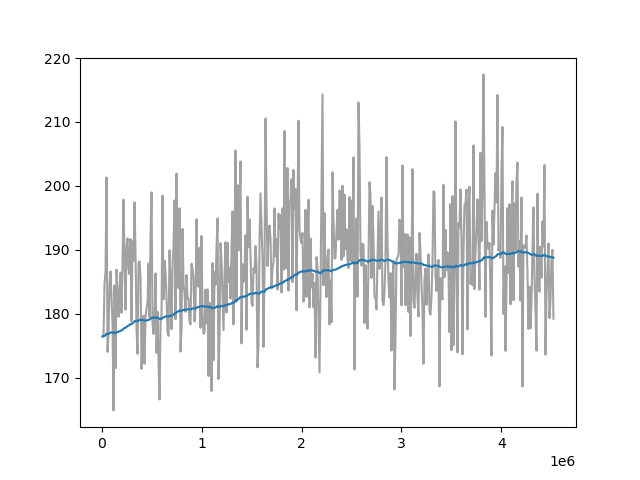

The file beside this chart, header and first rows:
Wall time, Step, Value
1712743117, 10000, 176.4
1712743158, 20000, 176.7
1712743197, 30000, 184.7
1712743238, 40000, 186.6
1712743286, 50000, 201.3
1712743327, 60000, 174
1712743367, 70000, 177
1712743407, 80000, 184.5
1712743447, 90000, 186.6
1712743487, 100000, 182.5
1712743527, 110000, 178.3
1712743571, 120000, 164.9
1712743616, 130000, 184.4
1712743656, 140000, 171.5
1712743696, 150000, 186.9
1712743735, 160000, 182.7
1712743775, 170000, 179.5
1712743815, 180000, 184.2
1712743855, 190000, 186.4
1712743895, 200000, 180.1
1712743934, 210000, 188.0
1712743975, 220000, 197.8
1712744019, 230000, 188.1
1712744060, 240000, 180.6
1712744099, 250000, 190.5
1712744145, 260000, 191.8
1712744190, 270000, 187.1
1712744235, 280000, 186.2
1712744279, 290000, 191.7
1712744323, 300000, 178.8
1712744367, 310000, 191.4
1712744413, 320000, 188.3
1712744457, 330000, 197.4
1712744500, 340000, 189.2
1712744542, 350000, 177.7
1712744584, 360000, 173.7
1712744629, 370000, 187.9
1712744673, 380000, 188.2
1712744713, 390000, 185.6
1712744756, 400000, 171.4
1712744798, 410000, 176.2
1712744840, 420000, 179.7
1712744883, 430000, 172.2
1712744926, 440000, 179.6
1712744969, 450000, 180.8
1712745012, 460000, 181.9
1712745055, 470000, 187.9
1712745097, 480000, 179.4
1712745139, 490000, 192.2
1712745182, 500000, 199
1712745225, 510000, 178.4
1712745268, 520000, 176.8
1712745308, 530000, 179.2
1712745347, 540000, 186.3
1712745387, 550000, 173.9
1712745427, 560000, 180.3
1712745467, 570000, 172.5
1712745507, 580000, 166.6
1712745547, 590000, 178.5
1712745587, 600000, 180
... 392 more rows
